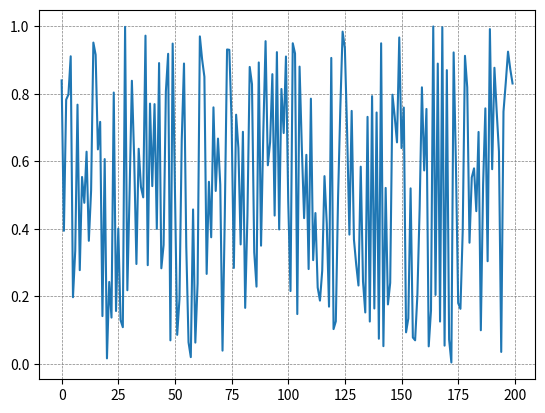

The matplotlib source for this figure:
import math
import matplotlib.pyplot as plt

plot = [0.840188, 0.394383, 0.783099, 0.79844, 0.911647, 0.197551, 0.335223, 0.76823, 0.277775, 0.55397, 0.477397, 0.628871, 0.364784, 0.513401, 0.95223, 0.916195, 0.635712, 0.717297, 0.141603, 0.606969, 0.0163006, 0.242887, 0.137232, 0.804177, 0.156679, 0.400944, 0.12979, 0.108809, 0.998925, 0.218257, 0.512932, 0.839112, 0.61264, 0.296032, 0.637552, 0.524287, 0.493583, 0.972775, 0.292517, 0.771358, 0.526745, 0.769914, 0.400229, 0.891529, 0.283315, 0.352458, 0.807725, 0.919026, 0.0697553, 0.949327, 0.525995, 0.0860558, 0.192214, 0.663227, 0.890233, 0.348893, 0.0641713, 0.020023, 0.457702, 0.0630958, 0.23828, 0.970634, 0.902208, 0.85092, 0.266666, 0.53976, 0.375207, 0.760249, 0.512535, 0.667724, 0.531606, 0.0392803, 0.437638, 0.931835, 0.93081, 0.720952, 0.284293, 0.738534, 0.639979, 0.354049, 0.687861, 0.165974, 0.440105, 0.880075, 0.829201, 0.330337, 0.228968, 0.893372, 0.35036, 0.68667, 0.956468, 0.58864, 0.657304, 0.858676, 0.43956, 0.92397, 0.398437, 0.814767, 0.684219, 0.910972, 0.482491, 0.215825, 0.950252, 0.920128, 0.14766, 0.881062, 0.641081, 0.431953, 0.619596, 0.281059, 0.786002, 0.307458, 0.447034, 0.226107, 0.187533, 0.276235, 0.556444, 0.416501, 0.169607, 0.906804, 0.103171, 0.126075, 0.495444, 0.760475, 0.984752, 0.935004, 0.684445, 0.383188, 0.749771, 0.368664, 0.29416, 0.232262, 0.584489, 0.244413, 0.15239, 0.732149, 0.125475, 0.79347, 0.164102, 0.745071, 0.0745298, 0.950104, 0.0525293, 0.521563, 0.176211, 0.240062, 0.797798, 0.732654, 0.656564, 0.967405, 0.639458, 0.759735, 0.0934805, 0.134902, 0.52021, 0.0782321, 0.0699064, 0.204655, 0.46142, 0.819677, 0.573319, 0.755581, 0.0519388, 0.157807, 0.999994, 0.204329, 0.889956, 0.125468, 0.997799, 0.0540576, 0.87054, 0.0723288, 0.00416161, 0.923069, 0.593892, 0.180372, 0.163131, 0.39169, 0.913027, 0.819695, 0.359095, 0.552485, 0.57943, 0.452576, 0.687387, 0.0996401, 0.530808, 0.757294, 0.304295, 0.992228, 0.576971, 0.877614, 0.747809, 0.62891, 0.0354209, 0.747803, 0.833239, 0.925377, 0.873271, 0.831038]

base_array = []
count = 0
while count < 200:
    base_array.append(count)
    count += 1


plt.plot(base_array, plot)

plt.grid(color = 'gray', linestyle = '--', linewidth = 0.5)

plt.show()
